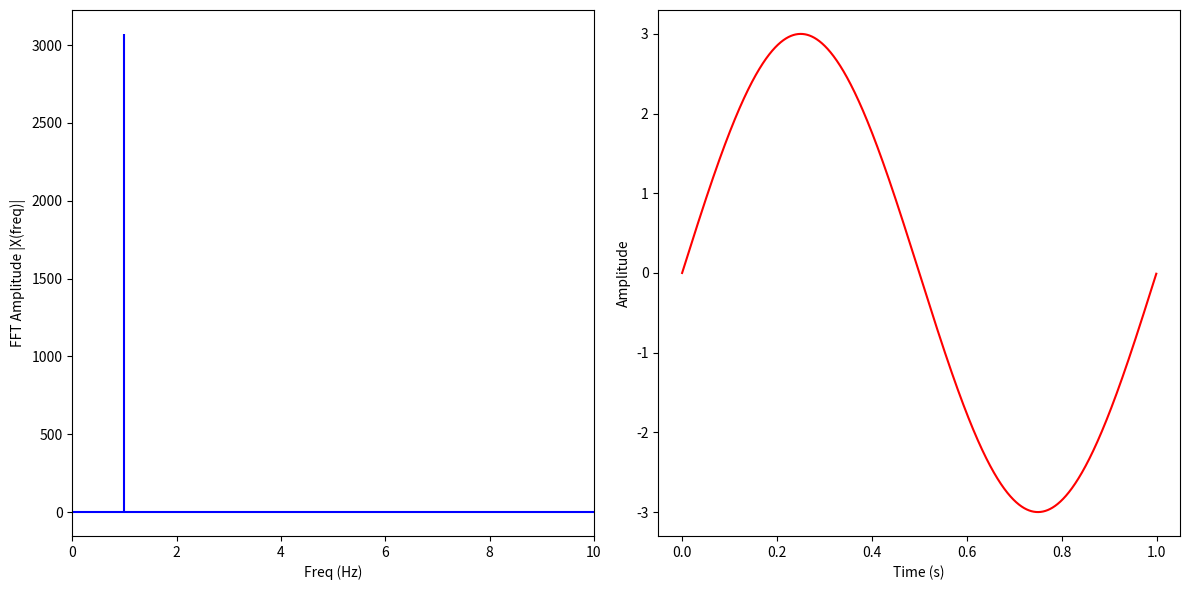

Recreate this plot in Python.
from numpy.fft import fft, ifft
import numpy as np
import matplotlib.pyplot as plt


def gen_sig(sr):
    """
function to generate
a simple 1D signal with
different sampling rate
"""
    ts = 1.0/sr
    t = np.arange(0, 1, ts)
    freq = 1.
    x = 3*np.sin(2*np.pi*freq*t)
    return x


sr = 2048
X = fft(gen_sig(sr))
N = len(X)
n = np.arange(N)
T = N/sr
freq = n/T
t = np.arange(0, 1, 1/sr)


plt.figure(figsize=(12, 6))
plt.subplot(121)
plt.stem(freq, np.abs(X), "b", markerfmt=" ", basefmt="-b")
plt.xlabel("Freq (Hz)")
plt.ylabel("FFT Amplitude |X(freq)|")
plt.xlim(0, 10)
plt.subplot(122)
plt.plot(t, ifft(X), "r")
plt.xlabel("Time (s)")
plt.ylabel("Amplitude")
plt.tight_layout()
plt.show()
